Photos from the image-classification dataset "data" in the GitHub repository Peretus/meridian. Its 2 classes are: anchorage, not anchorage.

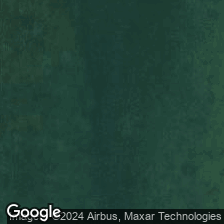
Label: not anchorage

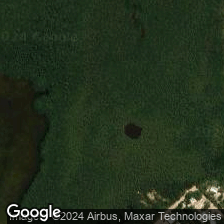
Label: not anchorage

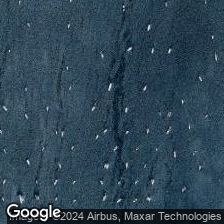
Label: anchorage

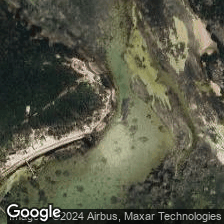
Label: not anchorage

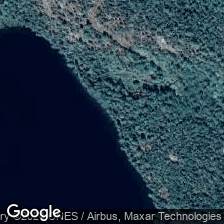
Label: not anchorage

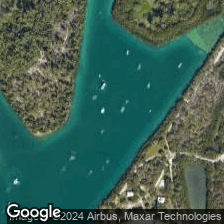
Label: anchorage
